Image classification data set "project" (mazzre/project on GitHub). Class labels (2): sour, sweet.

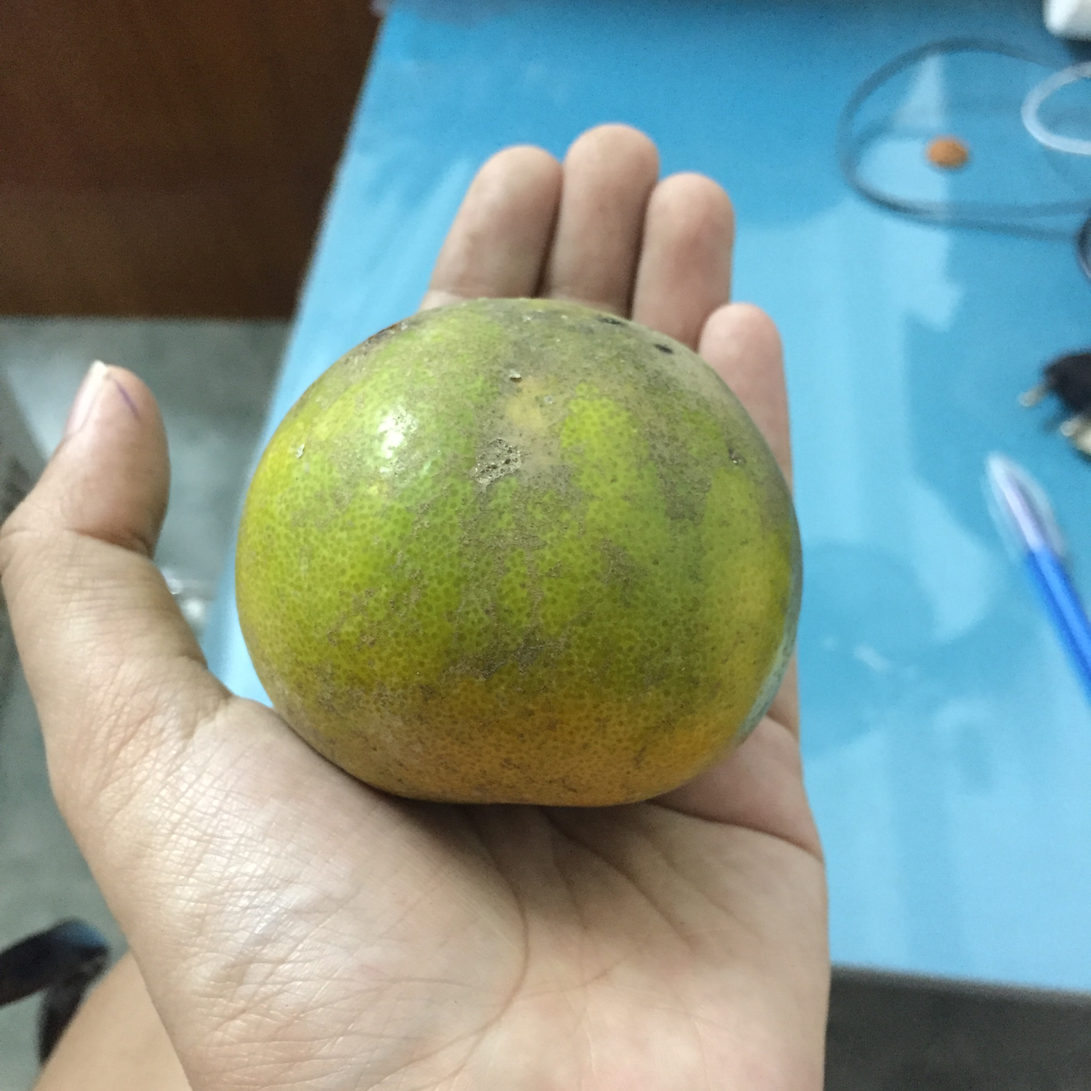
Label: sweet

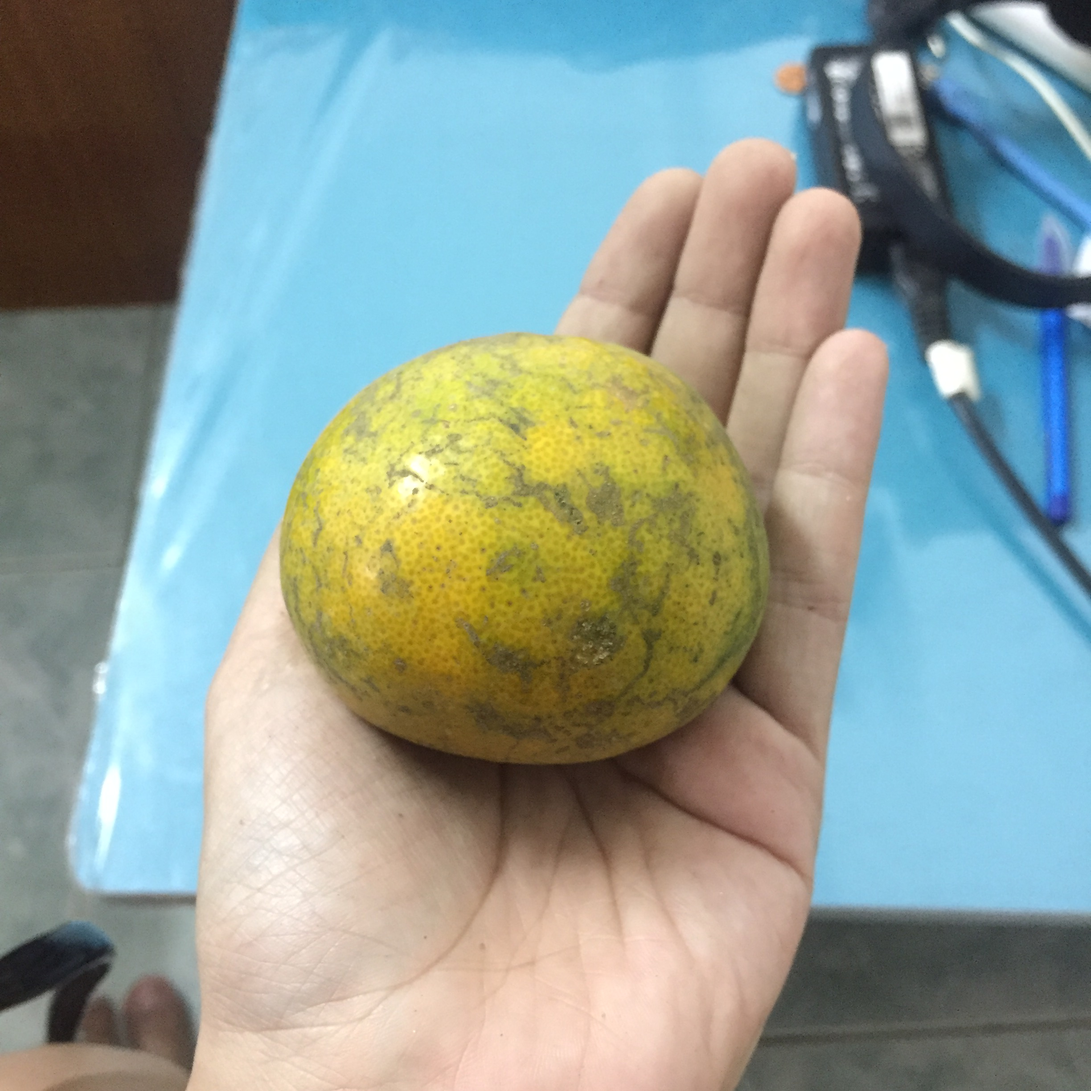
Label: sweet

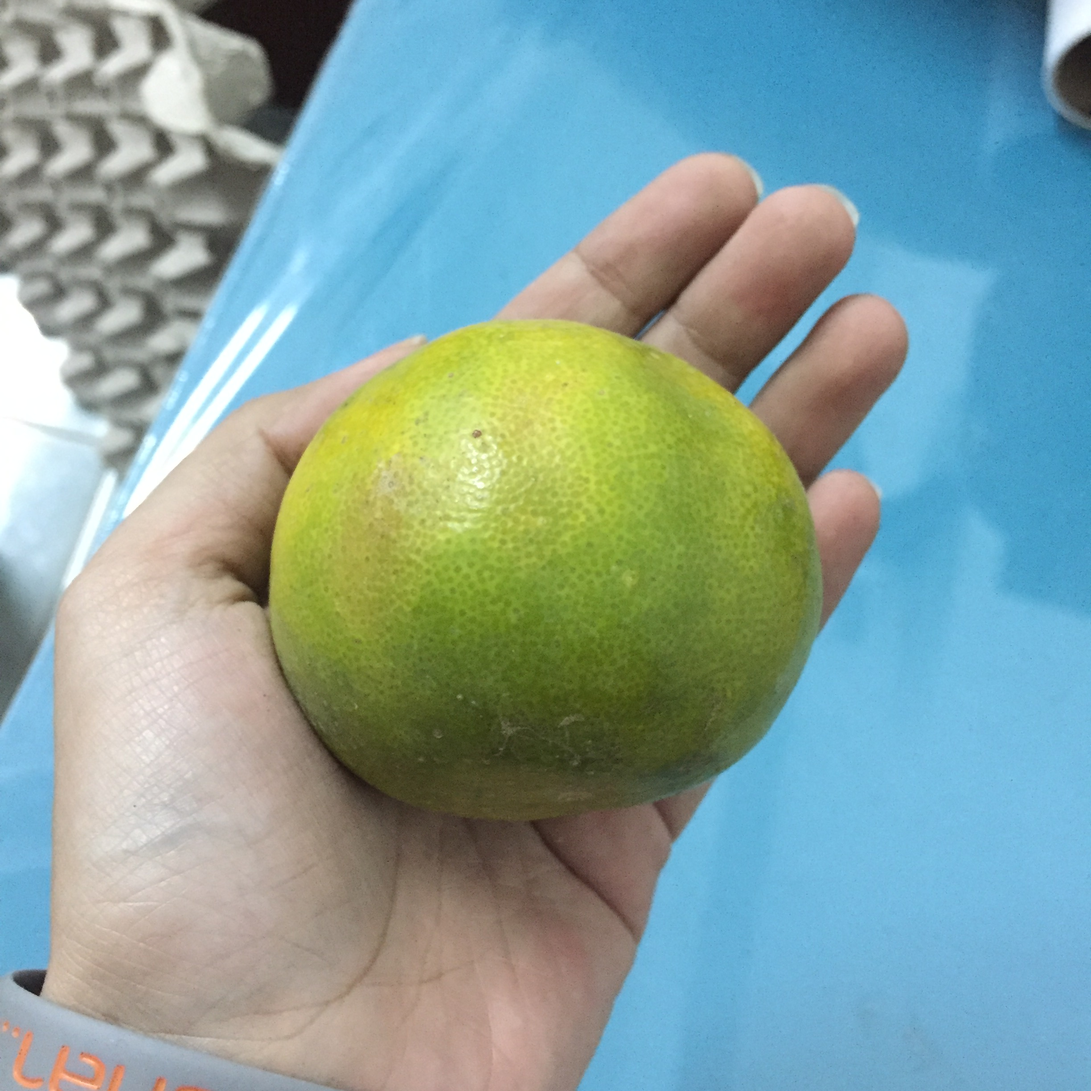
Label: sour

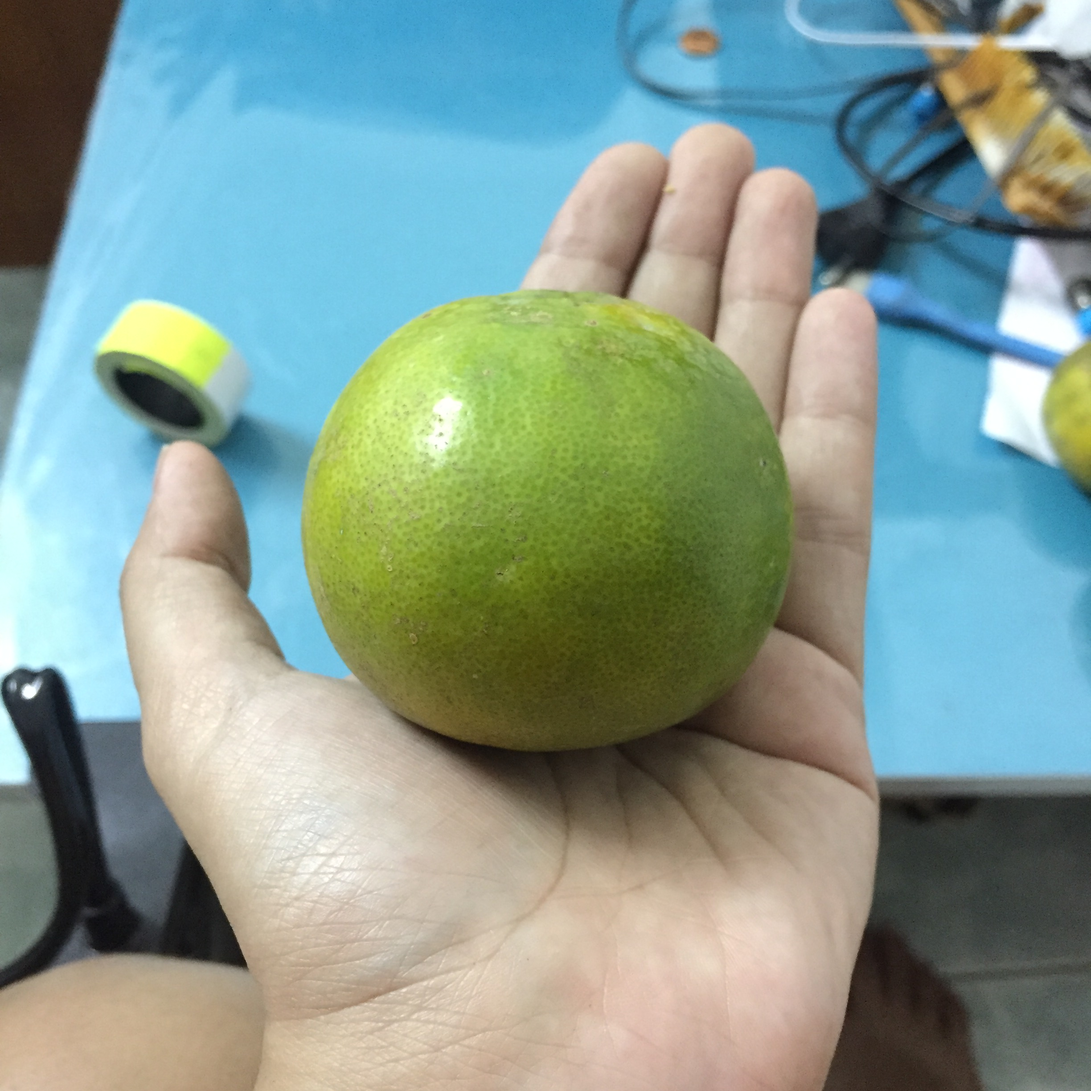
Label: sour

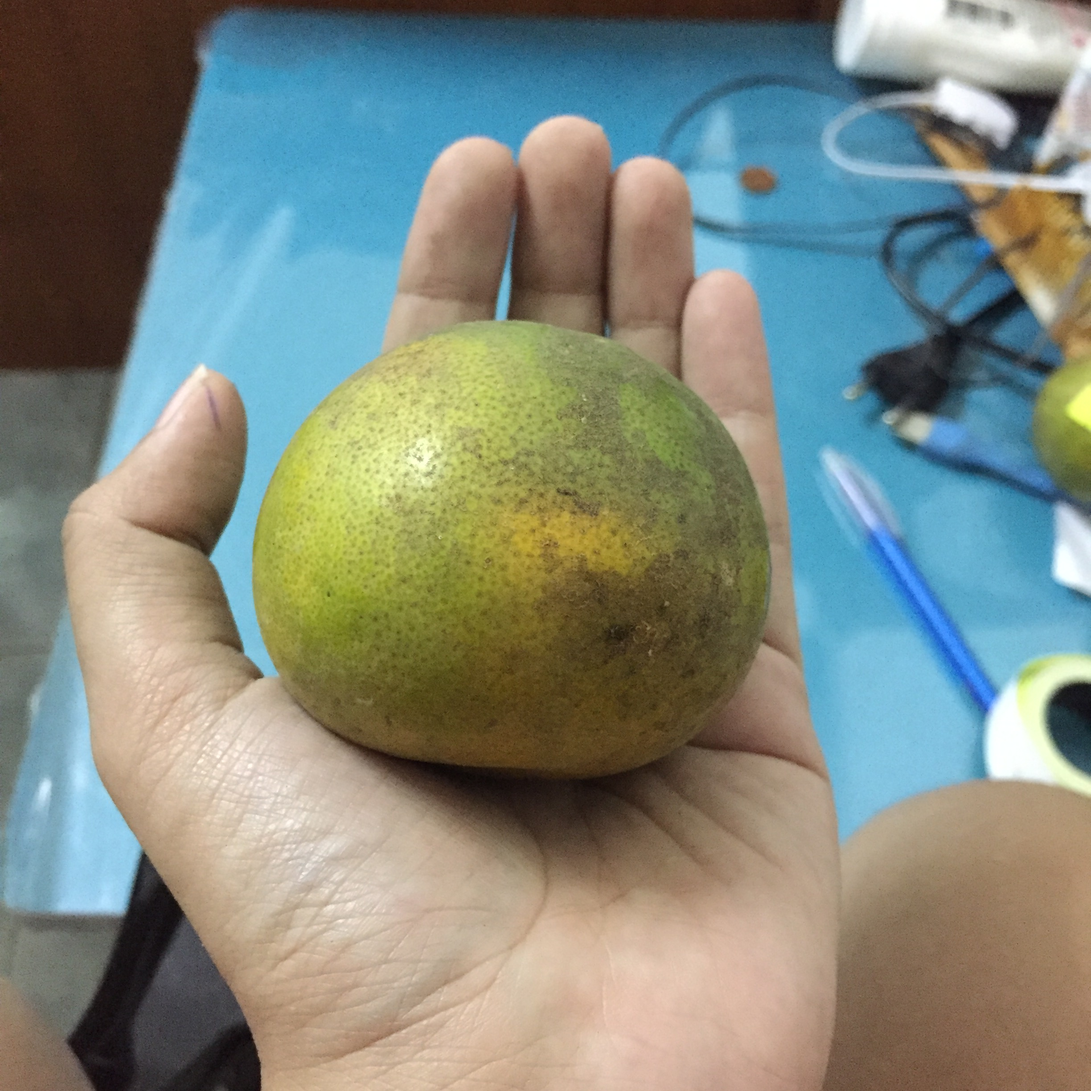
Label: sweet
